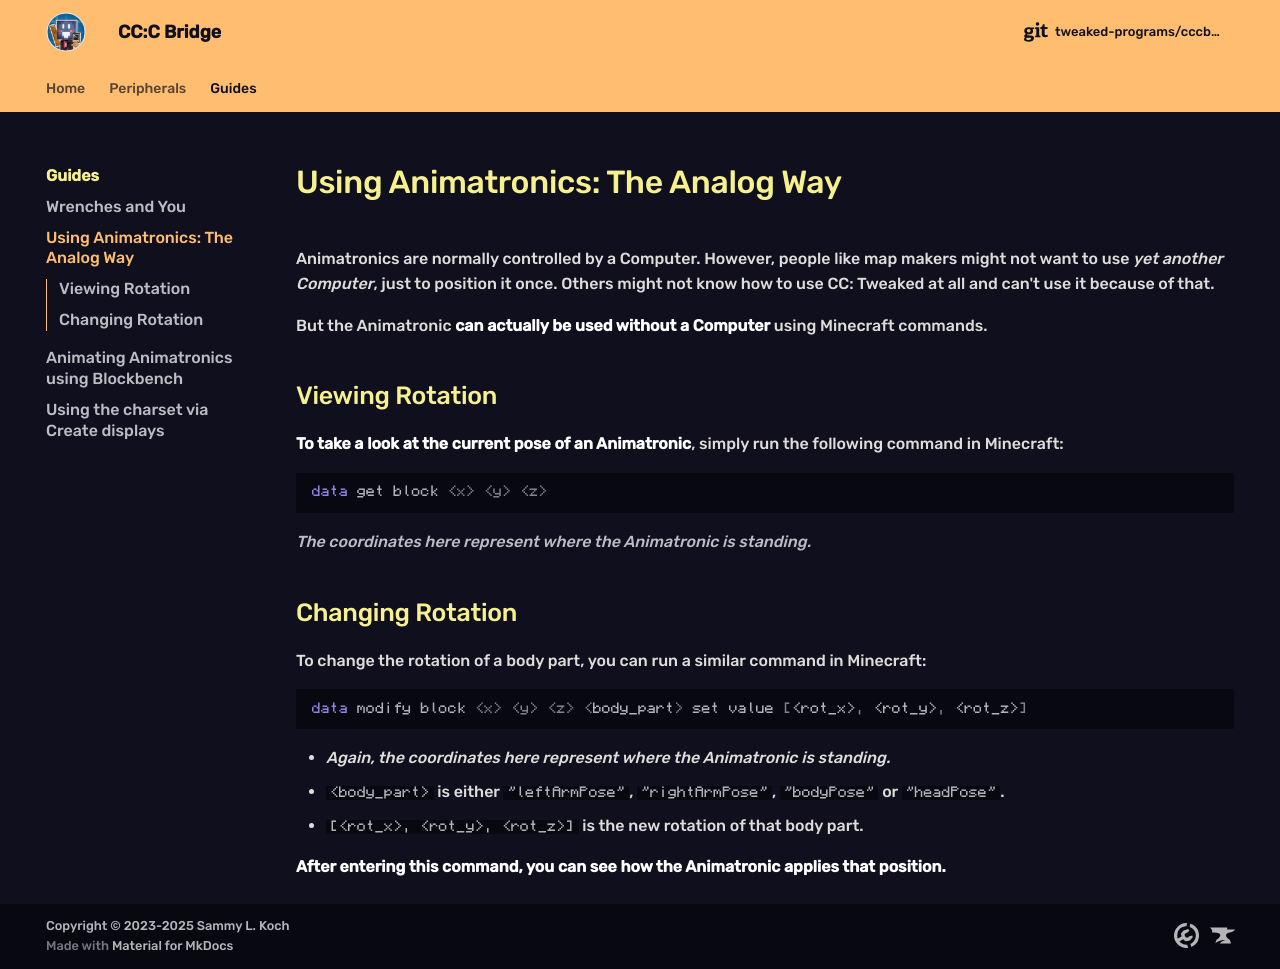

repository: tweaked-programs/cccbridge · page: guides/positioningAnimatronicAnalog/index.html · generator: mkdocs

# Using Animatronics: The Analog Way

Animatronics are normally controlled by a Computer.
However, people like map makers might not want to use _yet another Computer_, just to position it once. Others might not know how to use CC: Tweaked at all and can't use it because of that.

But the Animatronic **can actually be used without a Computer** using Minecraft commands.

## Viewing Rotation

**To take a look at the current pose of an Animatronic**, simply run the following command in Minecraft:
```mcfunction
data get block <x> <y> <z>
```
_The coordinates here represent where the Animatronic is standing._

## Changing Rotation

To change the rotation of a body part, you can run a similar command in Minecraft:
```mcfunction
data modify block <x> <y> <z> <body_part> set value [<rot_x>, <rot_y>, <rot_z>]
```

* _Again, the coordinates here represent where the Animatronic is standing._
* `<body_part>` is either `"leftArmPose"`, `"rightArmPose"`, `"bodyPose"` or `"headPose"`.
* `[<rot_x>, <rot_y>, <rot_z>]` is the new rotation of that body part.

**After entering this command, you can see how the Animatronic applies that position.**
